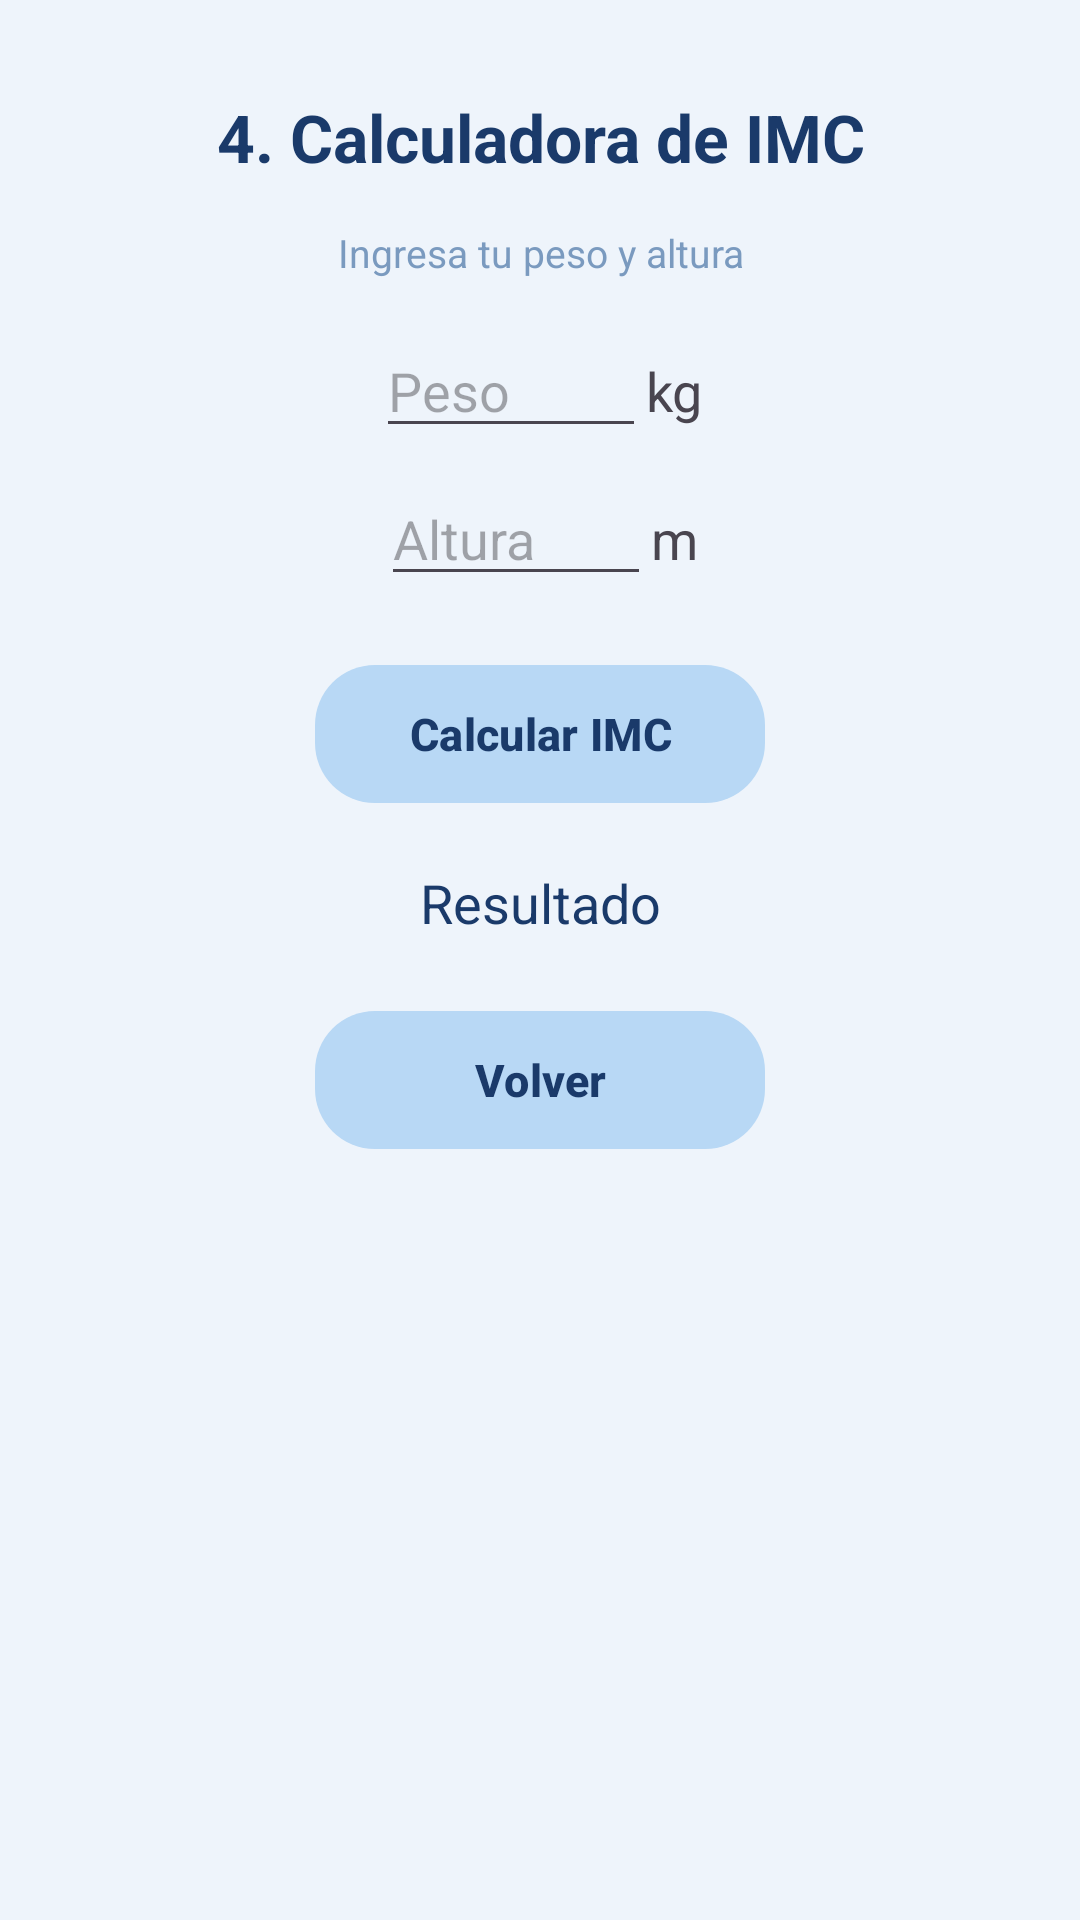

The Android layout XML behind this screen, and the referenced resources:
<!-- AndroidManifest.xml: application theme Theme.App_movil_Ejercicios -->
<!-- res/layout/activity_ejercicio4.xml -->
<?xml version="1.0" encoding="utf-8"?>
<LinearLayout xmlns:android="http://schemas.android.com/apk/res/android"
    xmlns:app="http://schemas.android.com/apk/res-auto"
    xmlns:tools="http://schemas.android.com/tools"
    android:id="@+id/main"
    android:layout_width="match_parent"
    android:layout_height="match_parent"
    android:background="#EEF4FB"
    android:gravity="center_horizontal"
    android:orientation="vertical"
    android:padding="16dp"
    tools:context=".Ejercicio4">

    <TextView
        android:id="@+id/textView2"
        android:layout_width="match_parent"
        android:layout_height="wrap_content"
        android:layout_marginTop="15dp"
        android:layout_marginBottom="15dp"
        android:text="4. Calculadora de IMC"
        android:textAlignment="center"
        android:textColor="#1A3A6A"
        android:textSize="22sp"
        android:textStyle="bold" />

    <TextView
        android:layout_width="match_parent"
        android:layout_height="wrap_content"
        android:layout_marginBottom="15dp"
        android:text="Ingresa tu peso y altura"
        android:textAlignment="center"
        android:textColor="#7A9ABF"
        android:textSize="13sp" />

    <LinearLayout
        android:layout_width="wrap_content"
        android:layout_height="wrap_content"
        android:layout_marginBottom="8dp"
        android:orientation="horizontal">

        <EditText
            android:id="@+id/etPeso"
            android:layout_width="90dp"
            android:layout_height="wrap_content"
            android:hint="Peso"
            android:inputType="numberDecimal" />

        <TextView
            android:id="@+id/textView5"
            android:layout_width="wrap_content"
            android:layout_height="wrap_content"
            android:layout_weight="1"
            android:text="kg"
            android:textSize="18sp" />
    </LinearLayout>

    <LinearLayout
        android:layout_width="wrap_content"
        android:layout_height="wrap_content"
        android:layout_marginBottom="7dp"
        android:orientation="horizontal">

        <EditText
            android:id="@+id/etAltura"
            android:layout_width="90dp"
            android:layout_height="wrap_content"
            android:hint="Altura"
            android:inputType="numberDecimal" />

        <TextView
            android:id="@+id/textView6"
            android:layout_width="wrap_content"
            android:layout_height="wrap_content"
            android:layout_weight="1"
            android:text="m"
            android:textSize="18sp" />

    </LinearLayout>

    <com.google.android.material.button.MaterialButton
        android:id="@+id/btnCalcularIMC"
        android:layout_width="150dp"
        android:layout_height="54dp"
        android:layout_marginTop="12dp"
        android:layout_marginBottom="7dp"
        android:text="Calcular IMC"
        android:textColor="#1A3A6A"
        android:textSize="15sp"
        android:textStyle="bold"
        app:backgroundTint="#B8D8F5"
        app:cornerRadius="20dp"
        app:elevation="0dp" />

    <TextView
        android:id="@+id/tvResultadoIMC"
        android:layout_width="match_parent"
        android:layout_height="wrap_content"
        android:paddingTop="10dp"
        android:text="Resultado"
        android:textAlignment="center"
        android:textColor="#1A3A6A"
        android:textSize="18sp" />

    <com.google.android.material.button.MaterialButton
        android:id="@+id/btnvolver4"
        android:layout_width="150dp"
        android:layout_height="54dp"
        android:layout_marginTop="20dp"
        android:text="Volver"
        android:textColor="#1A3A6A"
        android:textSize="15sp"
        android:textStyle="bold"
        app:backgroundTint="#B8D8F5"
        app:cornerRadius="20dp"
        app:elevation="0dp" />

</LinearLayout>
<!-- resources referenced by this layout -->
<resources>
  <style name="Theme.App_movil_Ejercicios" parent="Base.Theme.App_movil_Ejercicios" />
  <style name="Base.Theme.App_movil_Ejercicios" parent="Theme.Material3.DayNight.NoActionBar">
          
          
          <item name="android:statusBarColor">#EEF4FB</item>
          <item name="android:windowLightStatusBar">true</item>
      </style>
</resources>
